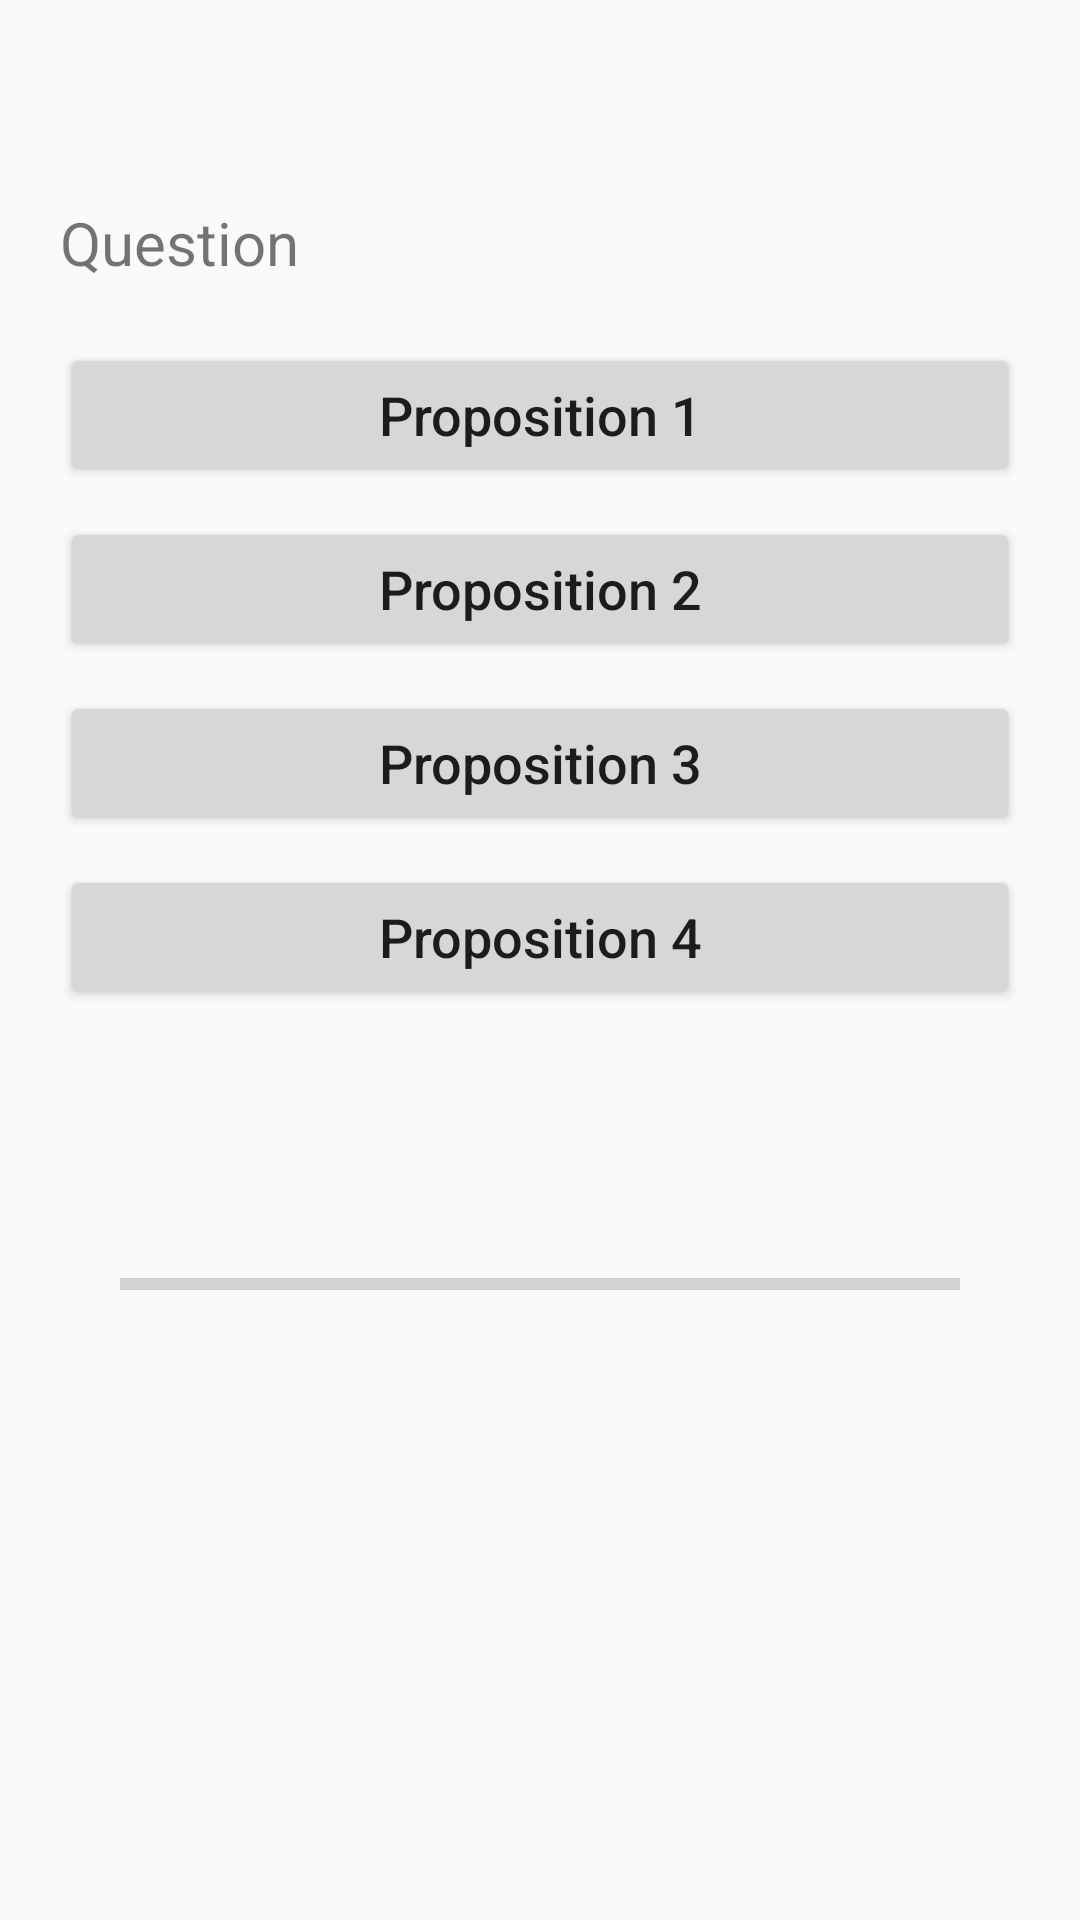

Reconstruct the res/layout file that produces this screen, plus the resources it refers to.
<!-- AndroidManifest.xml: application theme Theme.Quizzes -->
<!-- res/layout/fragment_details.xml -->
<?xml version="1.0" encoding="utf-8"?>
<androidx.constraintlayout.widget.ConstraintLayout xmlns:android="http://schemas.android.com/apk/res/android"
    xmlns:app="http://schemas.android.com/apk/res-auto"
    xmlns:tools="http://schemas.android.com/tools"
    android:layout_width="match_parent"
    android:layout_height="match_parent"
>


    <TextView
        android:id="@+id/title_comics"
        android:layout_width="match_parent"
        android:layout_height="wrap_content"
        android:layout_marginStart="20dp"
        android:layout_marginLeft="20dp"
        android:layout_marginTop="10dp"
        android:layout_marginEnd="20dp"
        android:layout_marginRight="20dp"
        tools:text="Category"
        android:textSize="28sp"
        app:layout_constraintEnd_toEndOf="parent"
        app:layout_constraintStart_toStartOf="parent"
        app:layout_constraintTop_toTopOf="parent" />

    <ImageView
        android:id="@+id/a_question_image_view_dotted_line"
        android:layout_width="match_parent"
        android:layout_height="wrap_content"
        android:layout_marginStart="20dp"
        android:layout_marginLeft="20dp"
        android:layout_marginTop="10dp"
        android:layout_marginEnd="20dp"
        android:layout_marginRight="20dp"
        app:layout_constraintEnd_toEndOf="parent"
        app:layout_constraintStart_toStartOf="parent"
        app:layout_constraintTop_toBottomOf="@+id/title_comics"
/>

    <TextView
        android:id="@+id/a_question_text_view_question"
        android:layout_width="match_parent"
        android:layout_height="wrap_content"
        android:layout_marginStart="20dp"
        android:layout_marginLeft="20dp"
        android:layout_marginTop="10dp"
        android:layout_marginEnd="20dp"
        android:layout_marginRight="20dp"
        android:text="Question"
        android:textSize="20sp"
        app:layout_constraintEnd_toEndOf="parent"
        app:layout_constraintStart_toStartOf="parent"
        app:layout_constraintTop_toBottomOf="@+id/a_question_image_view_dotted_line" />

    <Button
        android:id="@+id/a_question_button_p1"
        android:layout_width="match_parent"
        android:layout_height="wrap_content"
        android:layout_marginStart="20dp"
        android:layout_marginLeft="20dp"
        android:layout_marginTop="20dp"
        android:layout_marginEnd="20dp"
        android:layout_marginRight="20dp"

        android:paddingStart="10dp"
        android:paddingEnd="10dp"
        android:paddingBottom="5dp"
        android:paddingTop="5dp"
        android:text="Proposition 1"
        android:textAllCaps="false"
        android:textSize="18sp"
        app:layout_constraintEnd_toEndOf="parent"
        app:layout_constraintStart_toStartOf="parent"
        app:layout_constraintTop_toBottomOf="@+id/a_question_text_view_question" />

    <Button
        android:id="@+id/a_question_button_p2"
        android:layout_width="match_parent"
        android:layout_height="wrap_content"
        android:layout_marginStart="20dp"
        android:layout_marginLeft="20dp"
        android:layout_marginTop="10dp"
        android:layout_marginEnd="20dp"
        android:layout_marginRight="20dp"
        android:paddingStart="3dp"
        android:paddingEnd="3dp"
        android:paddingBottom="5dp"
        android:paddingTop="5dp"
        android:text="Proposition 2"
        android:textAllCaps="false"
        android:textSize="18sp"
        app:layout_constraintEnd_toEndOf="parent"
        app:layout_constraintStart_toStartOf="parent"
        app:layout_constraintTop_toBottomOf="@+id/a_question_button_p1" />

    <Button
        android:id="@+id/a_question_button_p3"
        android:layout_width="match_parent"
        android:layout_height="wrap_content"
        android:layout_marginStart="20dp"
        android:layout_marginLeft="20dp"
        android:layout_marginTop="10dp"
        android:layout_marginEnd="20dp"
        android:layout_marginRight="20dp"
        android:paddingStart="10dp"
        android:paddingEnd="10dp"
        android:paddingBottom="5dp"
        android:paddingTop="5dp"
        android:text="Proposition 3"
        android:textAllCaps="false"
        android:textSize="18sp"
        app:layout_constraintEnd_toEndOf="parent"
        app:layout_constraintStart_toStartOf="parent"
        app:layout_constraintTop_toBottomOf="@+id/a_question_button_p2" />

    <Button
        android:id="@+id/a_question_button_p4"
        android:layout_width="match_parent"
        android:layout_height="wrap_content"
        android:layout_marginStart="20dp"
        android:layout_marginLeft="20dp"
        android:layout_marginTop="10dp"
        android:layout_marginEnd="20dp"
        android:layout_marginRight="20dp"
        android:paddingStart="10dp"
        android:paddingEnd="10dp"
        android:paddingBottom="5dp"
        android:paddingTop="5dp"
        android:text="Proposition 4"
        android:textAllCaps="false"
        android:textSize="18sp"
        app:layout_constraintEnd_toEndOf="parent"
        app:layout_constraintStart_toStartOf="parent"
        app:layout_constraintTop_toBottomOf="@+id/a_question_button_p3" />

    <TextView
        android:id="@+id/a_question_text_view_question_number"
        android:layout_width="match_parent"
        android:layout_height="wrap_content"
        android:layout_marginStart="20dp"
        android:layout_marginLeft="20dp"
        android:layout_marginEnd="20dp"
        android:layout_marginRight="20dp"
        android:layout_marginBottom="5dp"
        android:textAlignment="center"
        android:textSize="14sp"
        app:layout_constraintBottom_toBottomOf="parent"
        app:layout_constraintEnd_toEndOf="parent"
        app:layout_constraintStart_toStartOf="parent" />

    <TextView
        android:id="@+id/a_question_text_view_question_number2"
        android:layout_width="match_parent"
        android:layout_height="wrap_content"
        android:textAlignment="center"
        android:textSize="14sp"
        app:layout_constraintBottom_toTopOf="@+id/a_question_button_next"
        app:layout_constraintEnd_toEndOf="parent"
        app:layout_constraintStart_toStartOf="parent"
        app:layout_constraintTop_toBottomOf="@+id/a_question_button_p3" />

    <ProgressBar
        android:id="@+id/progress_bar"
        style="@style/Widget.AppCompat.ProgressBar.Horizontal"
        android:layout_width="280dp"
        android:layout_height="280dp"
        android:max="10000"
        app:layout_constraintBottom_toTopOf="@+id/a_question_button_next"
        app:layout_constraintLeft_toLeftOf="parent"
        app:layout_constraintRight_toRightOf="parent"
        tools:progress="2500" />
    <Button
        android:id="@+id/a_question_button_next"
        android:layout_width="wrap_content"
        android:layout_height="wrap_content"
        android:background="@drawable/ic_launcher_background"
        android:textAlignment="center"
        android:textAllCaps="false"
        android:textSize="18sp"
        android:visibility="invisible"
        app:layout_constraintBottom_toTopOf="@+id/a_question_text_view_question_number"
        app:layout_constraintEnd_toEndOf="parent"
        app:layout_constraintHorizontal_bias="0.498"
        app:layout_constraintStart_toStartOf="parent"
        app:layout_constraintTop_toBottomOf="@+id/a_question_button_p4"
        app:layout_constraintVertical_bias="1.0" />

</androidx.constraintlayout.widget.ConstraintLayout>
<!-- resources referenced by this layout -->
<resources>
  <style name="Theme.Quizzes" parent="Theme.AppCompat.Light.NoActionBar">
          
          <item name="colorPrimary">@color/error_color</item>
          <item name="colorPrimaryVariant">@color/light_blue</item>
          <item name="colorOnPrimary">@color/white</item>
          
          <item name="colorSecondary">@color/teal_200</item>
          <item name="colorSecondaryVariant">@color/teal_700</item>
          <item name="colorOnSecondary">@color/black</item>
          
          <item name="android:statusBarColor" tools:targetApi="l">?attr/colorPrimaryVariant</item>
          
      </style>
  <color name="error_color">#f54254</color>
  <color name="light_blue">#0073a3</color>
  <color name="white">#FFFFFFFF</color>
  <color name="teal_200">#FF03DAC5</color>
  <color name="teal_700">#FF018786</color>
  <color name="black">#FF000000</color>
</resources>
